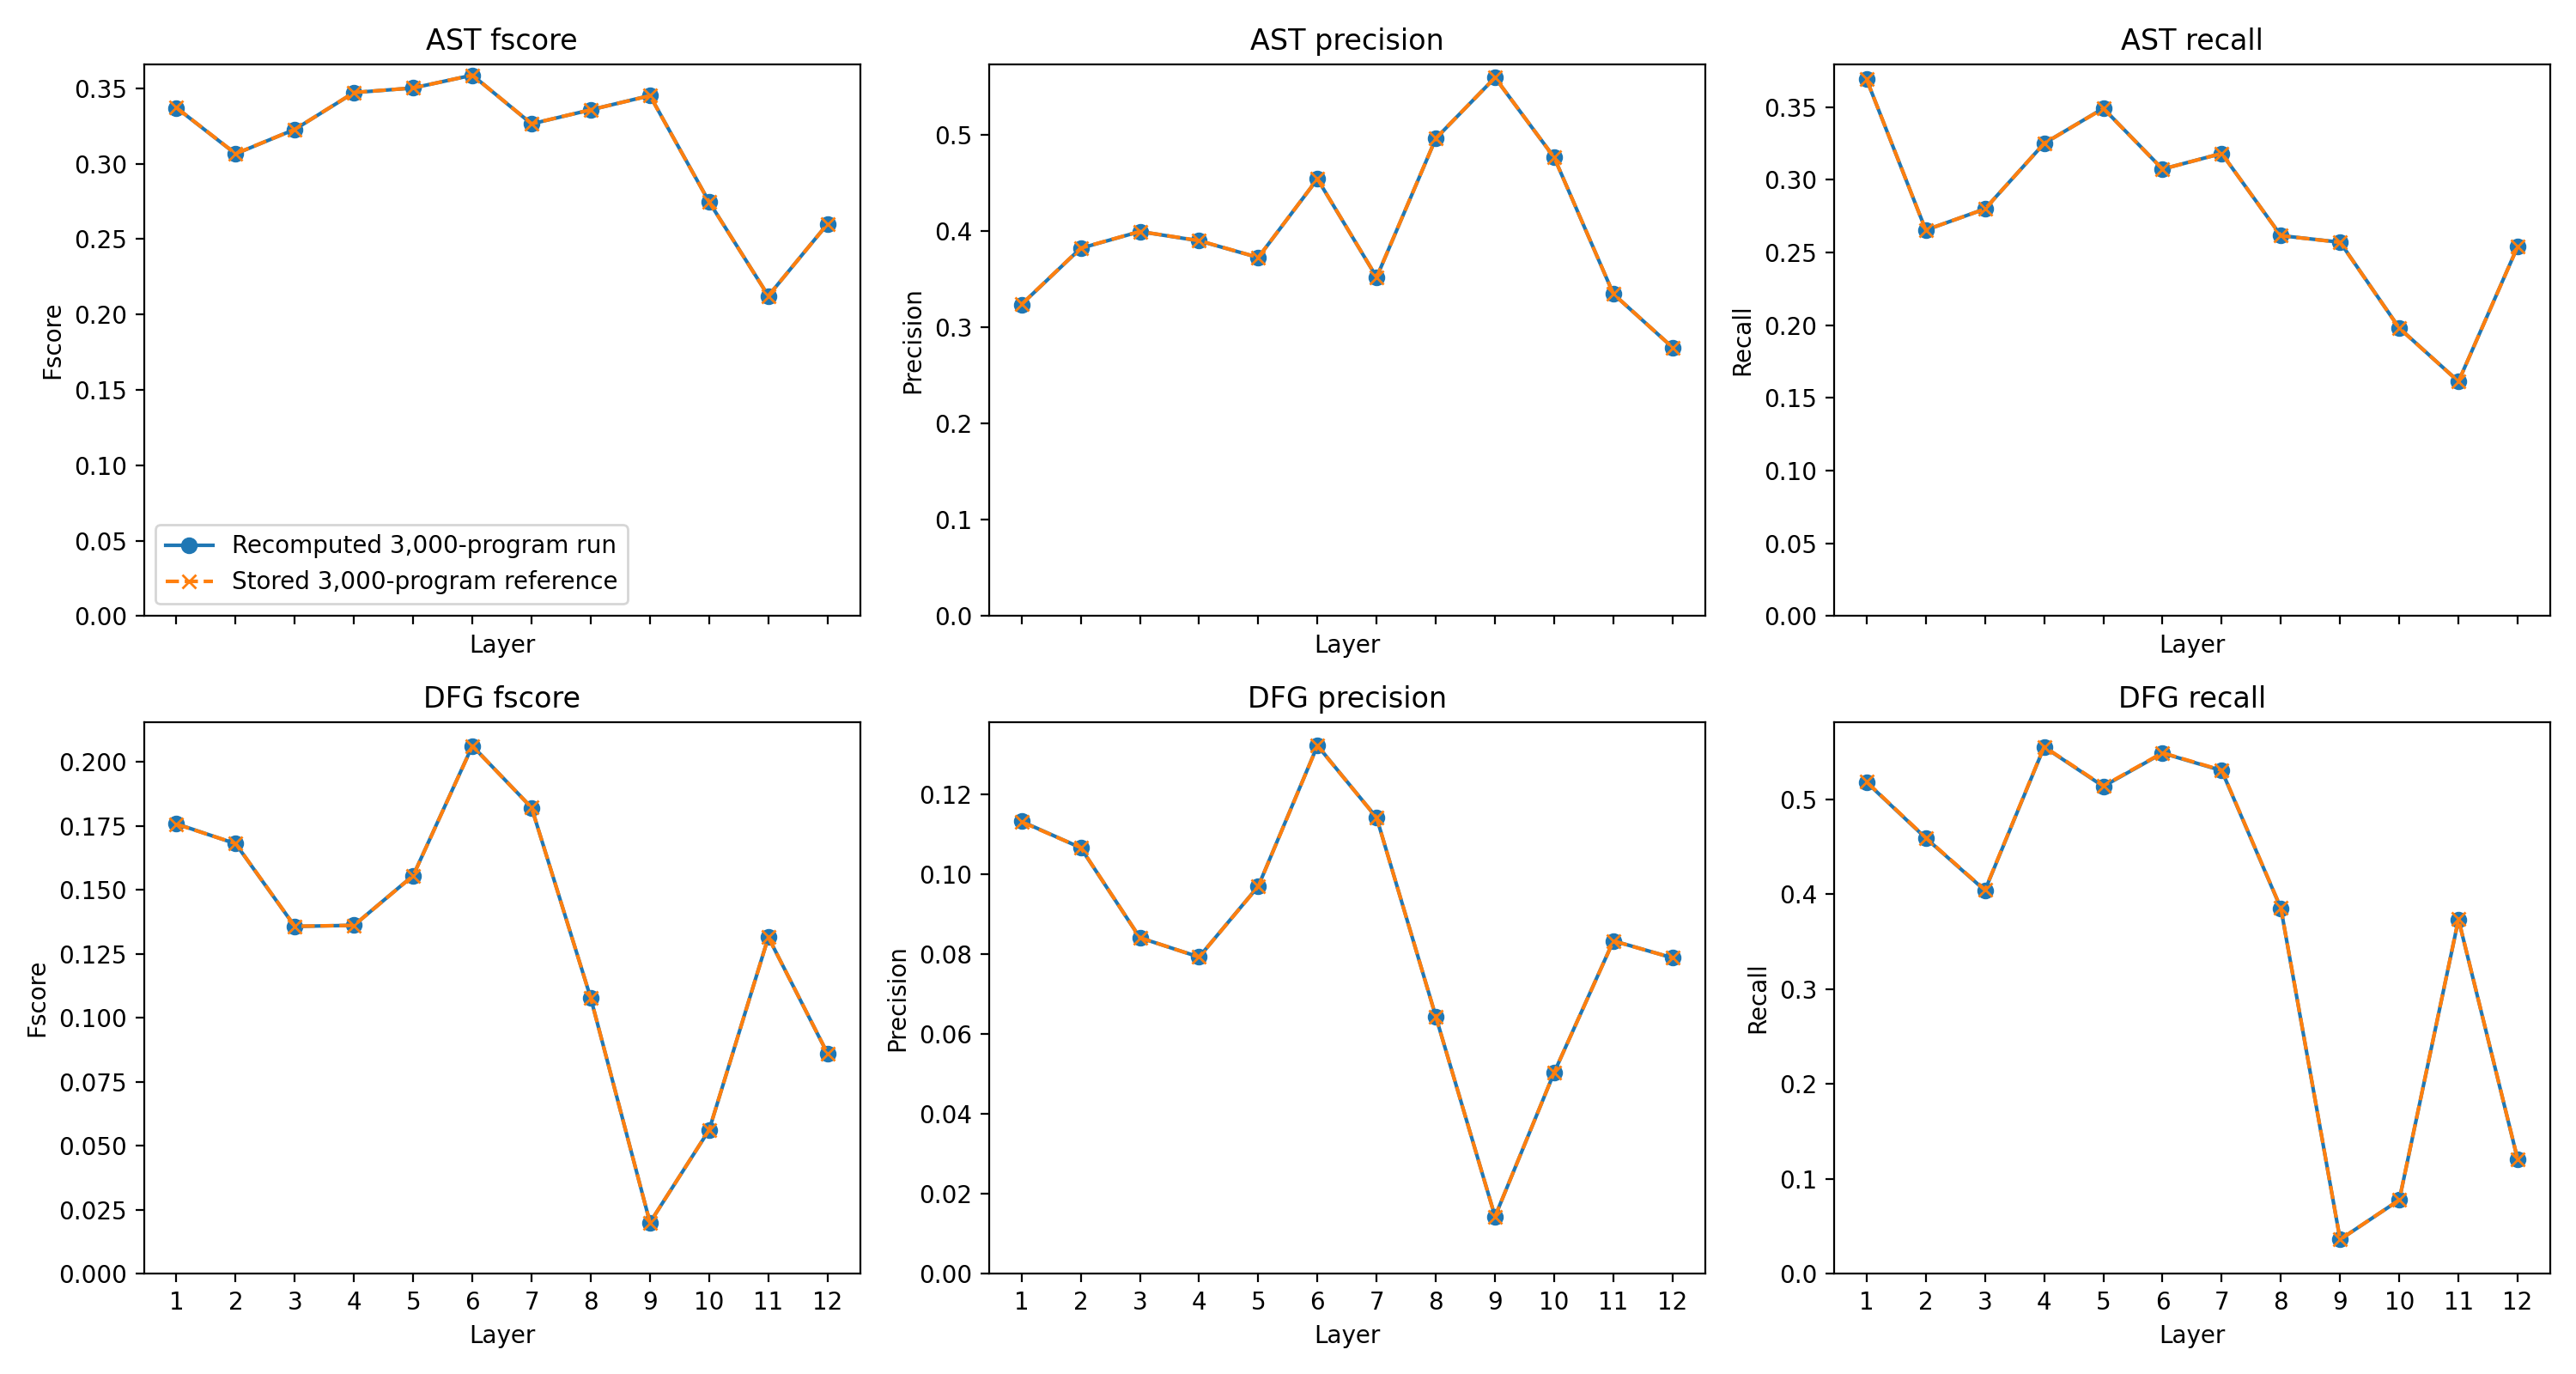

Source data for this figure (header and first rows):
layer_index, layer_number_one_based, graph, metric, pilot, reference, difference, absolute_difference
0, 1, ast, fscore, 0.337, 0.3371, -9.670030480352088e-05, 9.670030480352088e-05
1, 2, ast, fscore, 0.3065, 0.3066, -8.500841063874276e-05, 8.500841063874276e-05
2, 3, ast, fscore, 0.3227, 0.3227, -4.976254977639982e-06, 4.976254977639982e-06
3, 4, ast, fscore, 0.3471, 0.3472, -9.280496320657194e-05, 9.280496320657194e-05
4, 5, ast, fscore, 0.3502, 0.3502, 1.7045637409118797e-05, 1.7045637409118797e-05
5, 6, ast, fscore, 0.3587, 0.3587, -1.460513213591419e-05, 1.460513213591419e-05
6, 7, ast, fscore, 0.3264, 0.3265, -7.619025816912872e-05, 7.619025816912872e-05
7, 8, ast, fscore, 0.3357, 0.3357, -4.72755525254831e-06, 4.72755525254831e-06
8, 9, ast, fscore, 0.3451, 0.3451, 7.274675143348341e-05, 7.274675143348341e-05
9, 10, ast, fscore, 0.2746, 0.2745, 5.4435821805809415e-05, 5.4435821805809415e-05
10, 11, ast, fscore, 0.2123, 0.2123, 1.100279290872086e-06, 1.100279290872086e-06
11, 12, ast, fscore, 0.26, 0.26, 2.0134751226696945e-05, 2.0134751226696945e-05
0, 1, ast, precision, 0.3234, 0.3236, -0.0001358, 0.0001358
1, 2, ast, precision, 0.3818, 0.382, -0.0001706, 0.0001706
2, 3, ast, precision, 0.3991, 0.3992, -8.075814526059544e-05, 8.075814526059544e-05
3, 4, ast, precision, 0.3896, 0.3897, -0.0001625, 0.0001625
4, 5, ast, precision, 0.3722, 0.3723, -4.622473620441436e-05, 4.622473620441436e-05
5, 6, ast, precision, 0.4537, 0.4538, -9.929754408855018e-05, 9.929754408855018e-05
6, 7, ast, precision, 0.3516, 0.3518, -0.0001318, 0.0001318
7, 8, ast, precision, 0.4958, 0.496, -0.0001117, 0.0001117
8, 9, ast, precision, 0.559, 0.559, -2.172048216253497e-05, 2.172048216253497e-05
9, 10, ast, precision, 0.476, 0.476, -3.20457515929351e-05, 3.20457515929351e-05
10, 11, ast, precision, 0.3343, 0.3344, -8.069930693260785e-05, 8.069930693260785e-05
11, 12, ast, precision, 0.2788, 0.2788, -2.9264905927084417e-05, 2.9264905927084417e-05
0, 1, ast, recall, 0.369, 0.369, -3.2243092022987696e-05, 3.2243092022987696e-05
1, 2, ast, recall, 0.2653, 0.2653, -2.8734975127675533e-05, 2.8734975127675533e-05
2, 3, ast, recall, 0.2799, 0.2798, 4.6215504284796705e-05, 4.6215504284796705e-05
3, 4, ast, recall, 0.3249, 0.3249, -3.0321508984298973e-05, 3.0321508984298973e-05
4, 5, ast, recall, 0.349, 0.3489, 8.59933437148408e-05, 8.59933437148408e-05
5, 6, ast, recall, 0.3073, 0.3072, 4.2703457673543e-05, 4.2703457673543e-05
6, 7, ast, recall, 0.318, 0.318, -1.52468176029541e-05, 1.52468176029541e-05
7, 8, ast, recall, 0.2615, 0.2615, 3.6939027112770084e-05, 3.6939027112770084e-05
8, 9, ast, recall, 0.257, 0.2569, 9.532067737100247e-05, 9.532067737100247e-05
9, 10, ast, recall, 0.1979, 0.1979, 6.775536867734133e-05, 6.775536867734133e-05
10, 11, ast, recall, 0.1612, 0.1612, 2.6064658455421386e-05, 2.6064658455421386e-05
11, 12, ast, recall, 0.254, 0.254, 7.336471781083098e-05, 7.336471781083098e-05
0, 1, dfg, fscore, 0.1759, 0.1758, 0.0001411, 0.0001411
1, 2, dfg, fscore, 0.1681, 0.1682, -7.744729861930422e-05, 7.744729861930422e-05
2, 3, dfg, fscore, 0.1358, 0.1358, -5.125634988617511e-05, 5.125634988617511e-05
3, 4, dfg, fscore, 0.1362, 0.1362, 1.5279391036154832e-05, 1.5279391036154832e-05
4, 5, dfg, fscore, 0.1557, 0.1556, 6.242125141145416e-05, 6.242125141145416e-05
5, 6, dfg, fscore, 0.2064, 0.2063, 5.0018800469397995e-05, 5.0018800469397995e-05
6, 7, dfg, fscore, 0.1822, 0.1822, -5.5536135104006235e-06, 5.5536135104006235e-06
7, 8, dfg, fscore, 0.1078, 0.1078, 1.4758449845275745e-06, 1.4758449845275745e-06
8, 9, dfg, fscore, 0.02006, 0.02006, -3.315313094175848e-06, 3.315313094175848e-06
9, 10, dfg, fscore, 0.05624, 0.05628, -3.5779593319781866e-05, 3.5779593319781866e-05
10, 11, dfg, fscore, 0.1316, 0.1316, 3.9410872790301976e-05, 3.9410872790301976e-05
11, 12, dfg, fscore, 0.08609, 0.08617, -7.647183896557219e-05, 7.647183896557219e-05
0, 1, dfg, precision, 0.1132, 0.113, 0.0001269, 0.0001269
1, 2, dfg, precision, 0.1066, 0.1066, -4.598548727793861e-05, 4.598548727793861e-05
2, 3, dfg, precision, 0.08406, 0.08408, -2.0721450812416498e-05, 2.0721450812416498e-05
3, 4, dfg, precision, 0.07924, 0.07923, 1.3249800307299497e-05, 1.3249800307299497e-05
4, 5, dfg, precision, 0.09693, 0.09688, 5.43503566818454e-05, 5.43503566818454e-05
5, 6, dfg, precision, 0.1321, 0.1321, 5.136666864846706e-05, 5.136666864846706e-05
6, 7, dfg, precision, 0.1141, 0.1141, 6.7268142633358785e-06, 6.7268142633358785e-06
7, 8, dfg, precision, 0.06434, 0.06433, 1.0265788668695208e-05, 1.0265788668695208e-05
8, 9, dfg, precision, 0.01433, 0.01433, 3.0908771729391826e-07, 3.0908771729391826e-07
9, 10, dfg, precision, 0.05039, 0.05041, -1.2066500432429683e-05, 1.2066500432429683e-05
10, 11, dfg, precision, 0.08328, 0.08325, 3.9004686865712346e-05, 3.9004686865712346e-05
11, 12, dfg, precision, 0.07902, 0.07904, -1.820829582874217e-05, 1.820829582874217e-05
... 12 more rows
